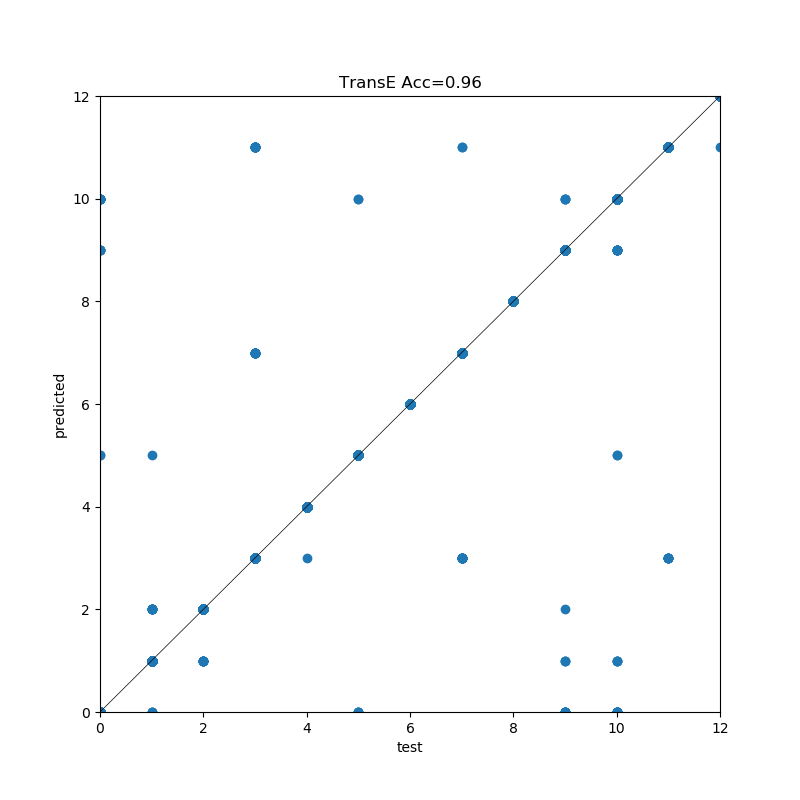

The data file committed next to this chart (first rows):
, precision, recall, f1-score, support
0, 0.8708, 0.9147, 0.8922, 258.0
1, 0.9528, 0.9613, 0.957, 336.0
2, 0.9605, 0.9643, 0.9624, 252.0
3, 0.9162, 0.9006, 0.9083, 352.0
4, 1.0, 0.9968, 0.9984, 312.0
5, 0.9761, 0.9714, 0.9737, 210.0
6, 1.0, 1.0, 1.0, 306.0
7, 0.94, 0.9276, 0.9338, 304.0
8, 1.0, 1.0, 1.0, 336.0
9, 0.9468, 0.9401, 0.9435, 284.0
10, 0.9333, 0.8917, 0.9121, 314.0
11, 0.919, 0.966, 0.9419, 235.0
12, 1.0, 0.9965, 0.9982, 282.0
accuracy, 0.9556, 0.9556, 0.9556, 0.9556
macro avg, 0.955, 0.9562, 0.9555, 3781
weighted avg, 0.9558, 0.9556, 0.9556, 3781
